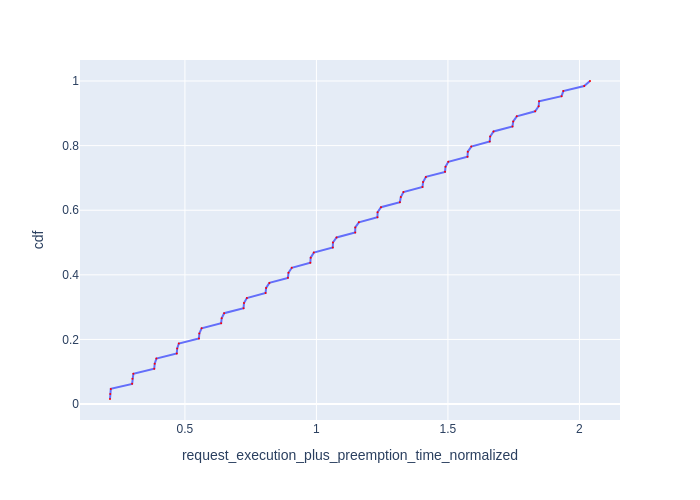

The data file committed next to this chart (first rows):
Request Id, request_execution_plus_preemption_time_n…, cdf
0_21, 0.2151, 0.01562
0_63, 0.216, 0.03125
0_43, 0.2182, 0.04688
0_20, 0.2993, 0.0625
0_62, 0.3004, 0.07812
0_42, 0.3039, 0.09375
0_19, 0.3834, 0.1094
0_61, 0.3851, 0.125
0_41, 0.3916, 0.1406
0_18, 0.469, 0.1562
0_60, 0.4706, 0.1719
0_40, 0.4769, 0.1875
0_17, 0.5533, 0.2031
0_59, 0.5548, 0.2188
0_39, 0.5634, 0.2344
0_16, 0.6377, 0.25
0_58, 0.6398, 0.2656
0_38, 0.649, 0.2812
0_15, 0.7229, 0.2969
0_57, 0.7246, 0.3125
0_37, 0.7355, 0.3281
0_14, 0.8067, 0.3438
0_56, 0.8087, 0.3594
0_36, 0.8211, 0.375
0_13, 0.8916, 0.3906
0_55, 0.8937, 0.4062
0_35, 0.9063, 0.4219
0_12, 0.9768, 0.4375
0_54, 0.9781, 0.4531
0_34, 0.99, 0.4688
0_11, 1.062, 0.4844
0_53, 1.063, 0.5
0_33, 1.076, 0.5156
0_10, 1.147, 0.5312
0_52, 1.148, 0.5469
0_32, 1.161, 0.5625
0_51, 1.232, 0.5781
0_9, 1.233, 0.5938
0_31, 1.245, 0.6094
0_8, 1.317, 0.625
0_50, 1.321, 0.6406
0_30, 1.331, 0.6562
0_7, 1.403, 0.6719
0_49, 1.406, 0.6875
0_29, 1.416, 0.7031
0_6, 1.489, 0.7188
0_48, 1.491, 0.7344
0_28, 1.501, 0.75
0_5, 1.574, 0.7656
0_47, 1.576, 0.7812
0_27, 1.589, 0.7969
0_4, 1.659, 0.8125
0_46, 1.661, 0.8281
0_26, 1.673, 0.8438
0_45, 1.745, 0.8594
0_3, 1.748, 0.875
0_25, 1.762, 0.8906
0_44, 1.832, 0.9062
0_2, 1.845, 0.9219
0_24, 1.847, 0.9375
... 4 more rows
